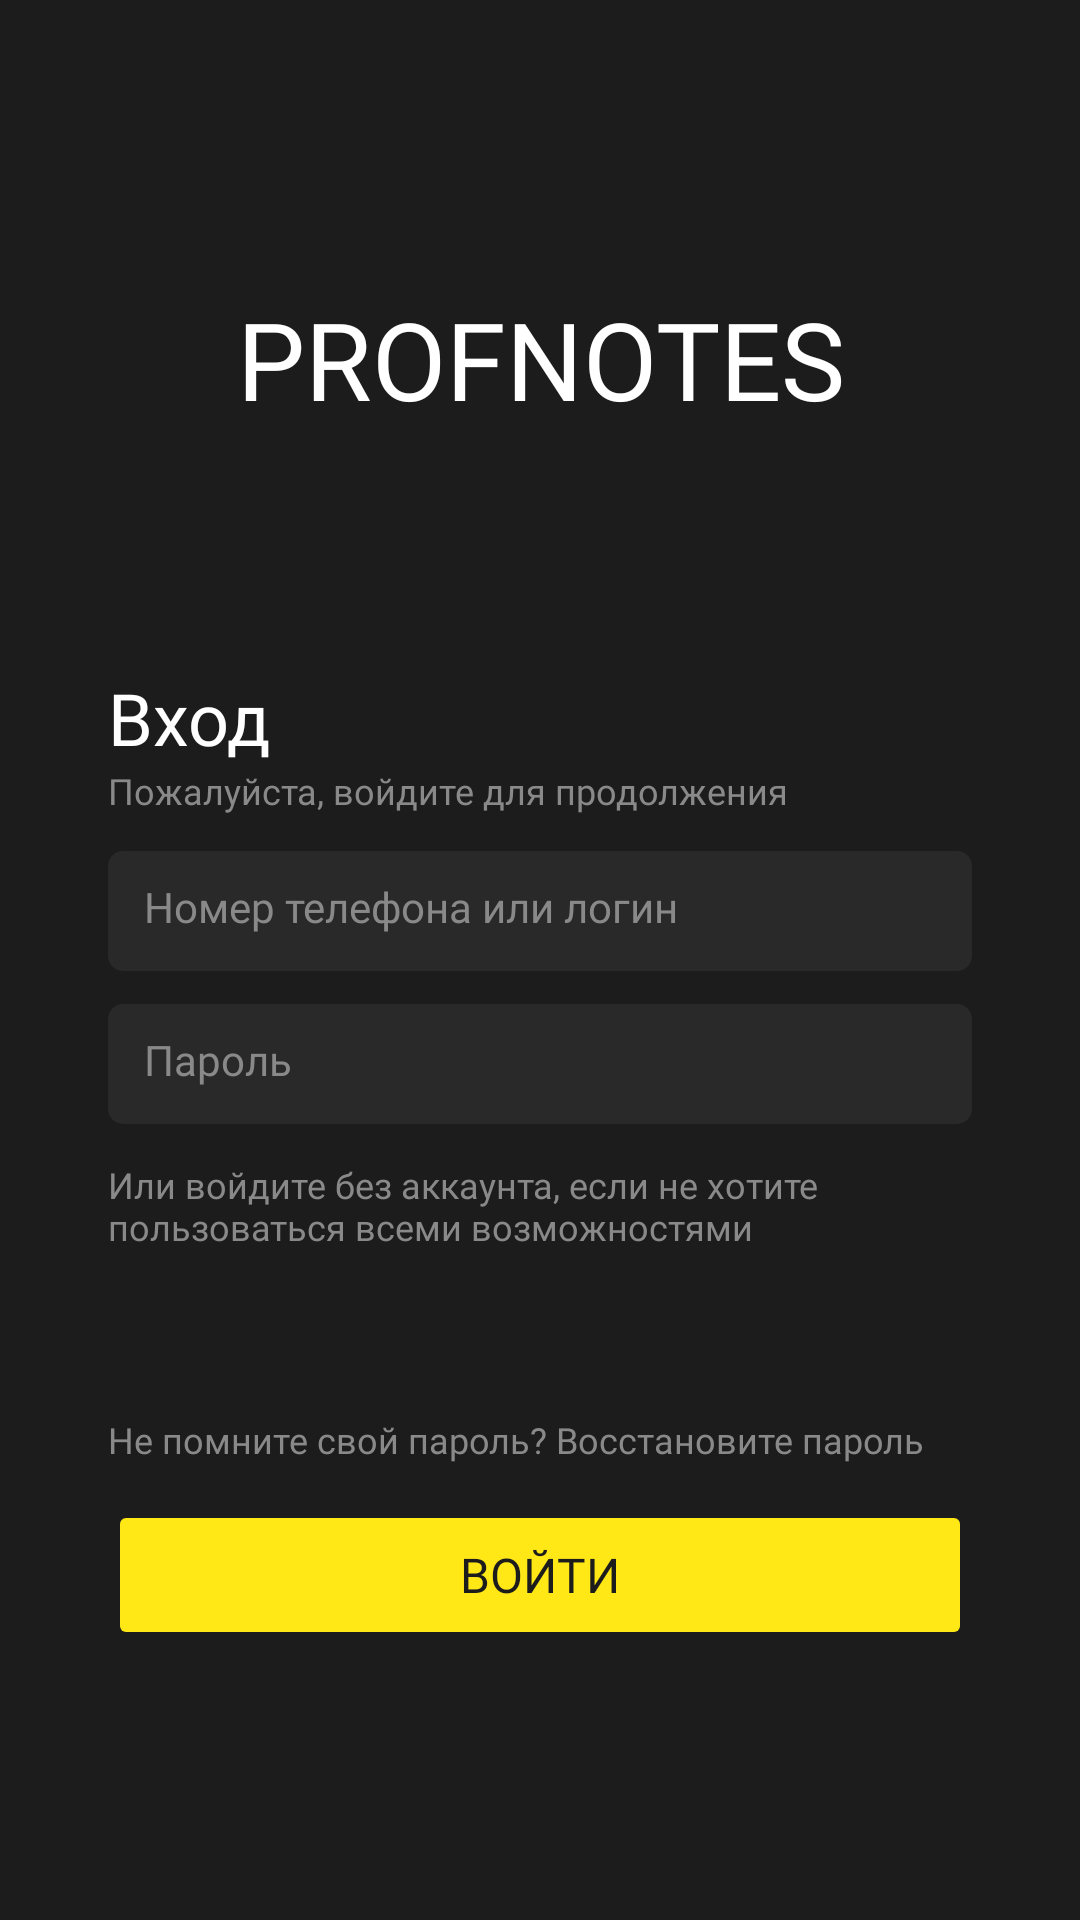

The Android layout XML behind this screen, and the referenced resources:
<!-- AndroidManifest.xml: application theme Theme.ProfNotes -->
<!-- res/layout/fragment_login.xml -->
<?xml version="1.0" encoding="utf-8"?>
<androidx.constraintlayout.widget.ConstraintLayout xmlns:android="http://schemas.android.com/apk/res/android"
    xmlns:app="http://schemas.android.com/apk/res-auto"
    xmlns:tools="http://schemas.android.com/tools"
    android:id="@+id/container"
    android:layout_width="match_parent"
    android:layout_height="match_parent"
    android:background="@color/black"
    android:paddingLeft="@dimen/fragment_horizontal_margin"
    android:paddingTop="@dimen/fragment_vertical_margin"
    android:paddingRight="@dimen/fragment_horizontal_margin"
    android:paddingBottom="@dimen/fragment_vertical_margin"
    tools:context=".ui.login.LoginFragment">


    <TextView
        android:id="@+id/nameApp"
        style="@style/NameAppTextStyle"
        android:layout_width="match_parent"
        android:layout_height="wrap_content"
        android:text="@string/loginScreenHeader"
        app:layout_constraintBottom_toTopOf="@id/loginContainer"
        app:layout_constraintTop_toTopOf="parent"
        tools:layout_editor_absoluteX="36dp" />


    <androidx.appcompat.widget.LinearLayoutCompat
        android:id="@+id/loginContainer"
        android:layout_width="match_parent"
        android:layout_height="wrap_content"
        android:orientation="vertical"
        app:layout_constraintBottom_toBottomOf="parent"
        app:layout_constraintTop_toTopOf="parent"
        tools:layout_editor_absoluteX="16dp">

        <TextView
            android:id="@+id/loginPageTitle"
            style="@style/PageTitleTextStyle"
            android:layout_width="match_parent"
            android:layout_height="wrap_content"
            android:layout_marginStart="@dimen/fragmentLoginContentMarginStart"
            android:layout_marginEnd="@dimen/fragmentLoginContentMarginStart"
            android:text="@string/loginPageTitle"
            tools:layout_editor_absoluteX="32dp" />

        <TextView
            android:id="@+id/textUnderLoginFrame"
            style="@style/PlaneTextStyle"
            android:layout_width="match_parent"
            android:layout_height="wrap_content"
            android:layout_marginStart="@dimen/fragmentLoginContentMarginStart"
            android:layout_marginEnd="@dimen/fragmentLoginContentMarginStart"
            android:text="@string/textUnderLoginFrame"
            android:textColor="@color/gray" />

        <EditText
            android:id="@+id/username"
            android:layout_width="match_parent"
            android:layout_height="40dp"
            android:layout_marginStart="@dimen/fragmentLoginContentMarginStart"
            android:layout_marginTop="12dp"
            android:layout_marginEnd="@dimen/fragmentLoginContentMarginStart"
            android:background="@drawable/edittext_rounded"
            android:fontFamily="@font/circe_bold"
            android:hint="@string/username"
            android:importantForAutofill="no"
            android:inputType="text"
            android:padding="12dp"
            android:selectAllOnFocus="true"
            android:textColorHint="@color/gray"
            android:textSize="14sp" />

        <EditText
            android:id="@+id/password"
            android:layout_width="match_parent"
            android:layout_height="40dp"
            android:layout_marginStart="@dimen/fragmentLoginContentMarginStart"
            android:layout_marginTop="11dp"
            android:layout_marginEnd="@dimen/fragmentLoginContentMarginStart"
            android:background="@drawable/edittext_rounded"
            android:fontFamily="@font/circe_bold"
            android:hint="@string/password"
            android:imeActionLabel="@string/action_sign_in_short"
            android:imeOptions="actionDone"
            android:importantForAutofill="no"
            android:inputType="textPassword"
            android:padding="12dp"
            android:selectAllOnFocus="true"
            android:textColorHint="@color/gray"
            android:textSize="14sp" />

        <TextView
            android:id="@+id/textBelowPasswordFrame"
            style="@style/PlaneTextStyle"
            android:layout_width="match_parent"
            android:layout_height="wrap_content"
            android:layout_marginStart="@dimen/fragmentLoginContentMarginStart"
            android:layout_marginTop="12dp"
            android:layout_marginEnd="@dimen/fragmentLoginContentMarginStart"
            android:text="@string/textUnderPasswordFrame"
            android:textColor="@color/gray"
            android:textColorLink="@color/green" />
    </androidx.appcompat.widget.LinearLayoutCompat>

    <androidx.appcompat.widget.LinearLayoutCompat
        android:id="@+id/loginButtonContainer"
        android:layout_width="match_parent"
        android:layout_height="wrap_content"
        android:layout_gravity="center"
        android:layout_marginBottom="74dp"
        android:orientation="vertical"
        app:layout_constraintBottom_toBottomOf="parent"
        app:layout_constraintEnd_toEndOf="parent"
        app:layout_constraintStart_toStartOf="parent">

        <TextView
            android:id="@+id/textPasswordRecovery"
            style="@style/PlaneTextStyle"
            android:layout_width="match_parent"
            android:layout_height="wrap_content"
            android:layout_marginStart="@dimen/fragmentLoginContentMarginStart"
            android:layout_marginEnd="@dimen/fragmentLoginContentMarginStart"
            android:layout_marginBottom="12dp"
            android:text="@string/textPasswordRecovery"
            android:textColor="@color/gray"
            android:textColorLink="@color/yellow" />

        <Button
            android:id="@+id/login"
            android:layout_width="match_parent"
            android:layout_height="50dp"
            android:layout_marginStart="@dimen/fragmentLoginContentMarginStart"
            android:layout_marginEnd="@dimen/fragmentLoginContentMarginStart"
            android:backgroundTint="@color/yellow"
            android:enabled="false"
            android:fontFamily="@font/circe_bold"
            android:text="@string/action_sign_in"
            android:textAllCaps="true"
            android:textColor="@color/black"
            android:textSize="16sp" />
    </androidx.appcompat.widget.LinearLayoutCompat>
</androidx.constraintlayout.widget.ConstraintLayout>
<!-- resources referenced by this layout -->
<resources>
  <color name="black">#1C1C1C</color>
  <color name="gray">#898989</color>
  <color name="green">#00FF85</color>
  <color name="yellow">#FFE816</color>
  <dimen name="fragmentLoginContentMarginStart">20dp</dimen>
  <dimen name="fragment_horizontal_margin">16dp</dimen>
  <dimen name="fragment_vertical_margin">16dp</dimen>
  <!-- drawable edittext_rounded (drawable) -->
  <?xml version="1.0" encoding="utf-8"?>
  <shape xmlns:android="http://schemas.android.com/apk/res/android"
      android:shape="rectangle"
      android:padding="10dp">
  
      <solid android:color="@color/dark_gray" />
      <corners
          android:bottomLeftRadius="5dp"
          android:bottomRightRadius="5dp"
          android:topLeftRadius="5dp"
          android:topRightRadius="5dp" />
  </shape>
  <string name="action_sign_in">Войти</string>
  <string name="action_sign_in_short">Войти</string>
  <string name="loginPageTitle">Вход</string>
  <string name="loginScreenHeader">ProfNotes</string>
  <string name="password">Пароль</string>
  <string name="textPasswordRecovery">Не помните свой пароль? Восстановите пароль</string>
  <string name="textUnderLoginFrame">Пожалуйста, войдите для продолжения</string>
  <string name="textUnderPasswordFrame">Или войдите без аккаунта, если не хотите пользоваться всеми возможностями</string>
  <string name="username">Номер телефона или логин</string>
  <style name="NameAppTextStyle">
          <item name="fontFamily">@font/circe_bold</item>
          <item name="android:textSize">36sp</item>
          <item name="android:textColor">@color/white</item>
          <item name="android:typeface">monospace</item>
          <item name="android:textAlignment">center</item>
          <item name="android:textAllCaps">true</item>
      </style>
  <style name="PageTitleTextStyle">
          <item name="fontFamily">@font/circe_bold</item>
          <item name="android:textSize">24sp</item>
          <item name="android:textColor">@color/white</item>
          <item name="android:typeface">monospace</item>
          <item name="android:textAlignment">textStart</item>
  
      </style>
  <style name="PlaneTextStyle">
          <item name="fontFamily">@font/circe_bold</item>
          <item name="android:textSize">12sp</item>
          <item name="android:textColor">@color/white</item>
          <item name="android:typeface">monospace</item>
          <item name="android:textAlignment">textStart</item>
      </style>
  <style name="Theme.ProfNotes" parent="Theme.MaterialComponents.DayNight.DarkActionBar">
          
          <item name="colorPrimary">@color/black</item>
          <item name="colorPrimaryVariant">@color/black</item>
          <item name="colorOnPrimary">@color/white</item>
          
          <item name="colorSecondary">@color/yellow</item>
          <item name="colorSecondaryVariant">@color/yellow</item>
          <item name="colorOnSecondary">@color/green</item>
          
          <item name="android:statusBarColor">?attr/colorPrimaryVariant</item>
          
      </style>
  <color name="dark_gray">#292929</color>
  <color name="white">#FFFFFFFF</color>
</resources>
